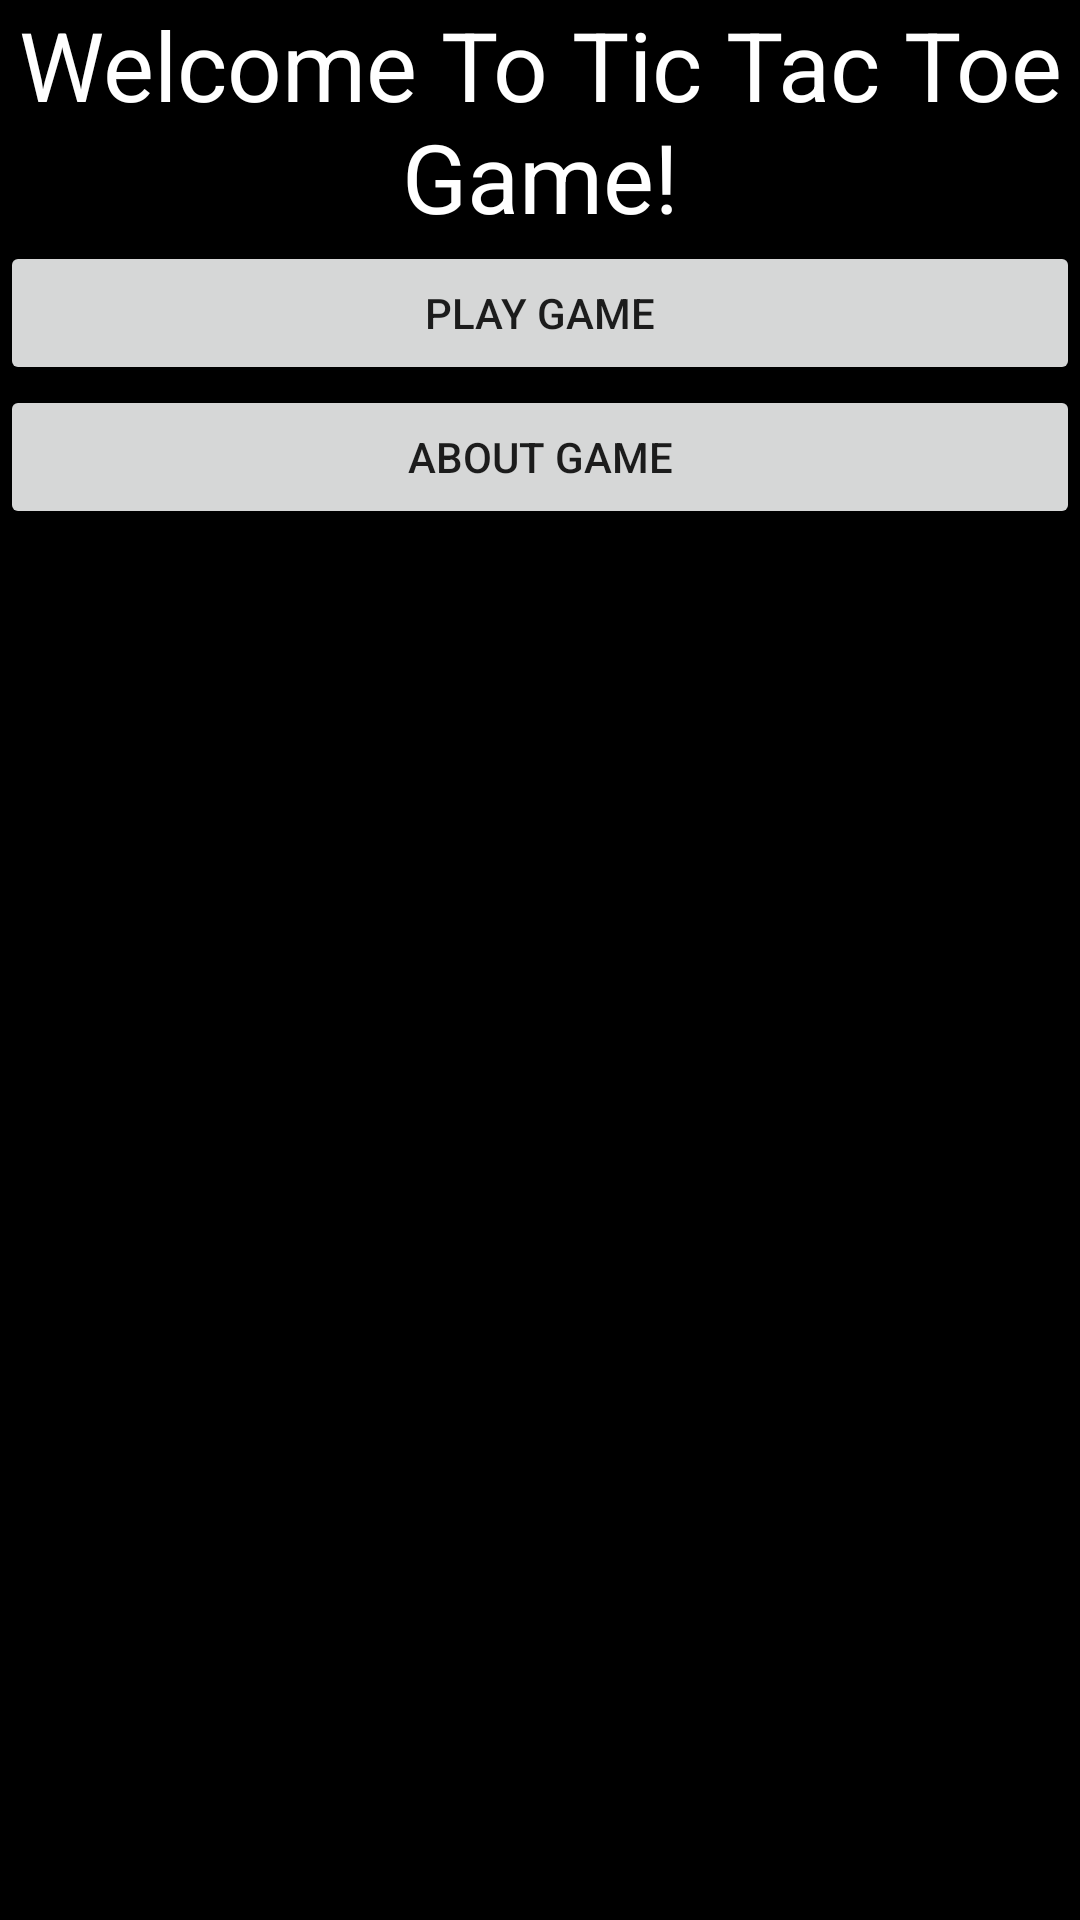

Produce the Android XML layout that renders to this screen, including the resource entries it uses.
<!-- AndroidManifest.xml: application theme AppTheme -->
<!-- res/layout/first_page.xml -->
<?xml version="1.0" encoding="utf-8"?>
<LinearLayout xmlns:android="http://schemas.android.com/apk/res/android"
    xmlns:tools="http://schemas.android.com/tools"
    android:layout_width="match_parent"
    android:layout_height="match_parent"
    tools:context=".HomePage"
    android:orientation="vertical"
    android:background="@android:color/black">

    <TextView
        android:layout_width="match_parent"
        android:layout_height="wrap_content"
        android:text="@string/welcome"
        android:textAlignment="center"
        android:textColor="@android:color/background_light"
        android:textSize="32sp" />

    <Button
        android:id="@+id/playButton"
        android:layout_width="match_parent"
        android:layout_height="wrap_content"
        android:onClick="playGame"
        android:text="@string/play" />

    <Button
        android:id="@+id/aboutButton"
        android:layout_width="match_parent"
        android:layout_height="wrap_content"
        android:onClick="aboutGame"
        android:text="@string/about" />

</LinearLayout>
<!-- resources referenced by this layout -->
<resources>
  <string name="about">About game</string>
  <string name="play">Play Game</string>
  <string name="welcome">Welcome To Tic Tac Toe Game!</string>
  <style name="AppTheme" parent="Theme.AppCompat.Light.DarkActionBar">
          
          <item name="colorPrimary">@color/colorPrimary</item>
          <item name="colorPrimaryDark">@color/colorPrimaryDark</item>
          <item name="colorAccent">@color/colorAccent</item>
      </style>
  <color name="colorPrimary">#000000</color>
  <color name="colorPrimaryDark">#3C3F3E</color>
  <color name="colorAccent">#D81B60</color>
</resources>
